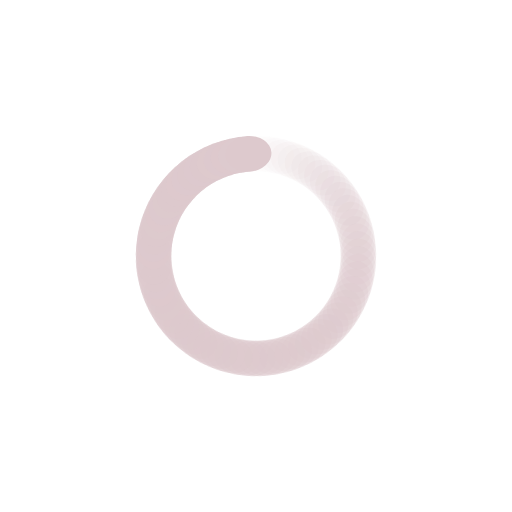
t = 0.00 s
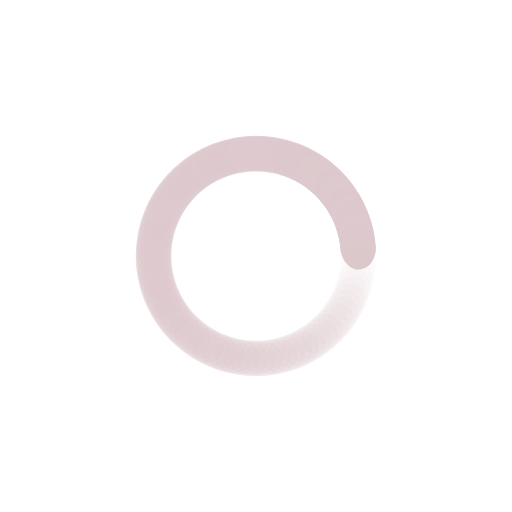
t = 0.25 s
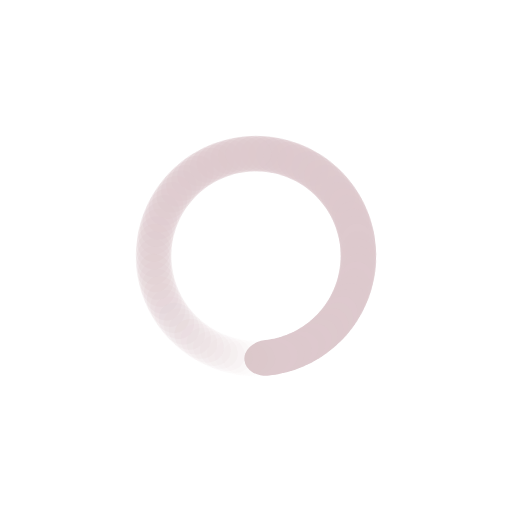
t = 0.50 s
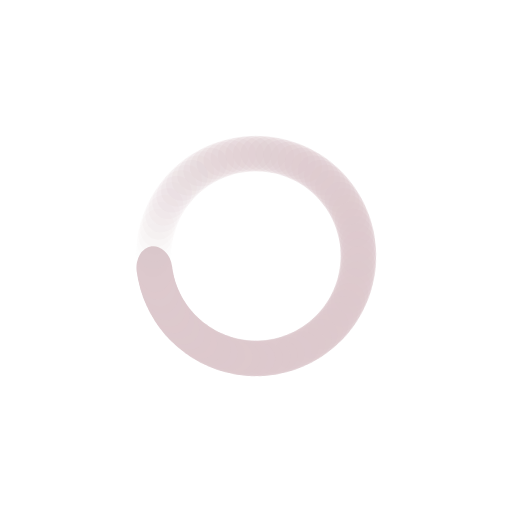
t = 0.75 s

The animated SVG that drew these frames (rendered in a browser with its animation timeline set to each time). Animation: 85 SMIL elements (animate=85); one cycle of 1.00 s, repeats indefinitely.

<?xml version="1.0" encoding="utf-8"?>
<svg xmlns="http://www.w3.org/2000/svg" xmlns:xlink="http://www.w3.org/1999/xlink" style="margin: auto; background: none; display: block; shape-rendering: auto;" width="200px" height="200px" viewBox="0 0 100 100" preserveAspectRatio="xMidYMid">
<g transform="rotate(0 50 50)">
  <rect x="45.5" y="26.5" rx="4.5" ry="3.5" width="9" height="7" fill="#ddc9cd">
    <animate attributeName="opacity" values="1;0" keyTimes="0;1" dur="1s" begin="-0.9882352941176471s" repeatCount="indefinite"></animate>
  </rect>
</g><g transform="rotate(4.235294117647059 50 50)">
  <rect x="45.5" y="26.5" rx="4.5" ry="3.5" width="9" height="7" fill="#ddc9cd">
    <animate attributeName="opacity" values="1;0" keyTimes="0;1" dur="1s" begin="-0.9764705882352941s" repeatCount="indefinite"></animate>
  </rect>
</g><g transform="rotate(8.470588235294118 50 50)">
  <rect x="45.5" y="26.5" rx="4.5" ry="3.5" width="9" height="7" fill="#ddc9cd">
    <animate attributeName="opacity" values="1;0" keyTimes="0;1" dur="1s" begin="-0.9647058823529412s" repeatCount="indefinite"></animate>
  </rect>
</g><g transform="rotate(12.705882352941176 50 50)">
  <rect x="45.5" y="26.5" rx="4.5" ry="3.5" width="9" height="7" fill="#ddc9cd">
    <animate attributeName="opacity" values="1;0" keyTimes="0;1" dur="1s" begin="-0.9529411764705882s" repeatCount="indefinite"></animate>
  </rect>
</g><g transform="rotate(16.941176470588236 50 50)">
  <rect x="45.5" y="26.5" rx="4.5" ry="3.5" width="9" height="7" fill="#ddc9cd">
    <animate attributeName="opacity" values="1;0" keyTimes="0;1" dur="1s" begin="-0.9411764705882353s" repeatCount="indefinite"></animate>
  </rect>
</g><g transform="rotate(21.176470588235293 50 50)">
  <rect x="45.5" y="26.5" rx="4.5" ry="3.5" width="9" height="7" fill="#ddc9cd">
    <animate attributeName="opacity" values="1;0" keyTimes="0;1" dur="1s" begin="-0.9294117647058824s" repeatCount="indefinite"></animate>
  </rect>
</g><g transform="rotate(25.41176470588235 50 50)">
  <rect x="45.5" y="26.5" rx="4.5" ry="3.5" width="9" height="7" fill="#ddc9cd">
    <animate attributeName="opacity" values="1;0" keyTimes="0;1" dur="1s" begin="-0.9176470588235294s" repeatCount="indefinite"></animate>
  </rect>
</g><g transform="rotate(29.647058823529413 50 50)">
  <rect x="45.5" y="26.5" rx="4.5" ry="3.5" width="9" height="7" fill="#ddc9cd">
    <animate attributeName="opacity" values="1;0" keyTimes="0;1" dur="1s" begin="-0.9058823529411765s" repeatCount="indefinite"></animate>
  </rect>
</g><g transform="rotate(33.88235294117647 50 50)">
  <rect x="45.5" y="26.5" rx="4.5" ry="3.5" width="9" height="7" fill="#ddc9cd">
    <animate attributeName="opacity" values="1;0" keyTimes="0;1" dur="1s" begin="-0.8941176470588236s" repeatCount="indefinite"></animate>
  </rect>
</g><g transform="rotate(38.11764705882353 50 50)">
  <rect x="45.5" y="26.5" rx="4.5" ry="3.5" width="9" height="7" fill="#ddc9cd">
    <animate attributeName="opacity" values="1;0" keyTimes="0;1" dur="1s" begin="-0.8823529411764706s" repeatCount="indefinite"></animate>
  </rect>
</g><g transform="rotate(42.35294117647059 50 50)">
  <rect x="45.5" y="26.5" rx="4.5" ry="3.5" width="9" height="7" fill="#ddc9cd">
    <animate attributeName="opacity" values="1;0" keyTimes="0;1" dur="1s" begin="-0.8705882352941177s" repeatCount="indefinite"></animate>
  </rect>
</g><g transform="rotate(46.588235294117645 50 50)">
  <rect x="45.5" y="26.5" rx="4.5" ry="3.5" width="9" height="7" fill="#ddc9cd">
    <animate attributeName="opacity" values="1;0" keyTimes="0;1" dur="1s" begin="-0.8588235294117647s" repeatCount="indefinite"></animate>
  </rect>
</g><g transform="rotate(50.8235294117647 50 50)">
  <rect x="45.5" y="26.5" rx="4.5" ry="3.5" width="9" height="7" fill="#ddc9cd">
    <animate attributeName="opacity" values="1;0" keyTimes="0;1" dur="1s" begin="-0.8470588235294118s" repeatCount="indefinite"></animate>
  </rect>
</g><g transform="rotate(55.05882352941177 50 50)">
  <rect x="45.5" y="26.5" rx="4.5" ry="3.5" width="9" height="7" fill="#ddc9cd">
    <animate attributeName="opacity" values="1;0" keyTimes="0;1" dur="1s" begin="-0.8352941176470589s" repeatCount="indefinite"></animate>
  </rect>
</g><g transform="rotate(59.294117647058826 50 50)">
  <rect x="45.5" y="26.5" rx="4.5" ry="3.5" width="9" height="7" fill="#ddc9cd">
    <animate attributeName="opacity" values="1;0" keyTimes="0;1" dur="1s" begin="-0.8235294117647058s" repeatCount="indefinite"></animate>
  </rect>
</g><g transform="rotate(63.529411764705884 50 50)">
  <rect x="45.5" y="26.5" rx="4.5" ry="3.5" width="9" height="7" fill="#ddc9cd">
    <animate attributeName="opacity" values="1;0" keyTimes="0;1" dur="1s" begin="-0.8117647058823529s" repeatCount="indefinite"></animate>
  </rect>
</g><g transform="rotate(67.76470588235294 50 50)">
  <rect x="45.5" y="26.5" rx="4.5" ry="3.5" width="9" height="7" fill="#ddc9cd">
    <animate attributeName="opacity" values="1;0" keyTimes="0;1" dur="1s" begin="-0.8s" repeatCount="indefinite"></animate>
  </rect>
</g><g transform="rotate(72 50 50)">
  <rect x="45.5" y="26.5" rx="4.5" ry="3.5" width="9" height="7" fill="#ddc9cd">
    <animate attributeName="opacity" values="1;0" keyTimes="0;1" dur="1s" begin="-0.788235294117647s" repeatCount="indefinite"></animate>
  </rect>
</g><g transform="rotate(76.23529411764706 50 50)">
  <rect x="45.5" y="26.5" rx="4.5" ry="3.5" width="9" height="7" fill="#ddc9cd">
    <animate attributeName="opacity" values="1;0" keyTimes="0;1" dur="1s" begin="-0.7764705882352941s" repeatCount="indefinite"></animate>
  </rect>
</g><g transform="rotate(80.47058823529412 50 50)">
  <rect x="45.5" y="26.5" rx="4.5" ry="3.5" width="9" height="7" fill="#ddc9cd">
    <animate attributeName="opacity" values="1;0" keyTimes="0;1" dur="1s" begin="-0.7647058823529411s" repeatCount="indefinite"></animate>
  </rect>
</g><g transform="rotate(84.70588235294117 50 50)">
  <rect x="45.5" y="26.5" rx="4.5" ry="3.5" width="9" height="7" fill="#ddc9cd">
    <animate attributeName="opacity" values="1;0" keyTimes="0;1" dur="1s" begin="-0.7529411764705882s" repeatCount="indefinite"></animate>
  </rect>
</g><g transform="rotate(88.94117647058823 50 50)">
  <rect x="45.5" y="26.5" rx="4.5" ry="3.5" width="9" height="7" fill="#ddc9cd">
    <animate attributeName="opacity" values="1;0" keyTimes="0;1" dur="1s" begin="-0.7411764705882353s" repeatCount="indefinite"></animate>
  </rect>
</g><g transform="rotate(93.17647058823529 50 50)">
  <rect x="45.5" y="26.5" rx="4.5" ry="3.5" width="9" height="7" fill="#ddc9cd">
    <animate attributeName="opacity" values="1;0" keyTimes="0;1" dur="1s" begin="-0.7294117647058823s" repeatCount="indefinite"></animate>
  </rect>
</g><g transform="rotate(97.41176470588235 50 50)">
  <rect x="45.5" y="26.5" rx="4.5" ry="3.5" width="9" height="7" fill="#ddc9cd">
    <animate attributeName="opacity" values="1;0" keyTimes="0;1" dur="1s" begin="-0.7176470588235294s" repeatCount="indefinite"></animate>
  </rect>
</g><g transform="rotate(101.6470588235294 50 50)">
  <rect x="45.5" y="26.5" rx="4.5" ry="3.5" width="9" height="7" fill="#ddc9cd">
    <animate attributeName="opacity" values="1;0" keyTimes="0;1" dur="1s" begin="-0.7058823529411765s" repeatCount="indefinite"></animate>
  </rect>
</g><g transform="rotate(105.88235294117646 50 50)">
  <rect x="45.5" y="26.5" rx="4.5" ry="3.5" width="9" height="7" fill="#ddc9cd">
    <animate attributeName="opacity" values="1;0" keyTimes="0;1" dur="1s" begin="-0.6941176470588235s" repeatCount="indefinite"></animate>
  </rect>
</g><g transform="rotate(110.11764705882354 50 50)">
  <rect x="45.5" y="26.5" rx="4.5" ry="3.5" width="9" height="7" fill="#ddc9cd">
    <animate attributeName="opacity" values="1;0" keyTimes="0;1" dur="1s" begin="-0.6823529411764706s" repeatCount="indefinite"></animate>
  </rect>
</g><g transform="rotate(114.3529411764706 50 50)">
  <rect x="45.5" y="26.5" rx="4.5" ry="3.5" width="9" height="7" fill="#ddc9cd">
    <animate attributeName="opacity" values="1;0" keyTimes="0;1" dur="1s" begin="-0.6705882352941176s" repeatCount="indefinite"></animate>
  </rect>
</g><g transform="rotate(118.58823529411765 50 50)">
  <rect x="45.5" y="26.5" rx="4.5" ry="3.5" width="9" height="7" fill="#ddc9cd">
    <animate attributeName="opacity" values="1;0" keyTimes="0;1" dur="1s" begin="-0.6588235294117647s" repeatCount="indefinite"></animate>
  </rect>
</g><g transform="rotate(122.82352941176471 50 50)">
  <rect x="45.5" y="26.5" rx="4.5" ry="3.5" width="9" height="7" fill="#ddc9cd">
    <animate attributeName="opacity" values="1;0" keyTimes="0;1" dur="1s" begin="-0.6470588235294118s" repeatCount="indefinite"></animate>
  </rect>
</g><g transform="rotate(127.05882352941177 50 50)">
  <rect x="45.5" y="26.5" rx="4.5" ry="3.5" width="9" height="7" fill="#ddc9cd">
    <animate attributeName="opacity" values="1;0" keyTimes="0;1" dur="1s" begin="-0.6352941176470588s" repeatCount="indefinite"></animate>
  </rect>
</g><g transform="rotate(131.2941176470588 50 50)">
  <rect x="45.5" y="26.5" rx="4.5" ry="3.5" width="9" height="7" fill="#ddc9cd">
    <animate attributeName="opacity" values="1;0" keyTimes="0;1" dur="1s" begin="-0.6235294117647059s" repeatCount="indefinite"></animate>
  </rect>
</g><g transform="rotate(135.52941176470588 50 50)">
  <rect x="45.5" y="26.5" rx="4.5" ry="3.5" width="9" height="7" fill="#ddc9cd">
    <animate attributeName="opacity" values="1;0" keyTimes="0;1" dur="1s" begin="-0.611764705882353s" repeatCount="indefinite"></animate>
  </rect>
</g><g transform="rotate(139.76470588235293 50 50)">
  <rect x="45.5" y="26.5" rx="4.5" ry="3.5" width="9" height="7" fill="#ddc9cd">
    <animate attributeName="opacity" values="1;0" keyTimes="0;1" dur="1s" begin="-0.6s" repeatCount="indefinite"></animate>
  </rect>
</g><g transform="rotate(144 50 50)">
  <rect x="45.5" y="26.5" rx="4.5" ry="3.5" width="9" height="7" fill="#ddc9cd">
    <animate attributeName="opacity" values="1;0" keyTimes="0;1" dur="1s" begin="-0.5882352941176471s" repeatCount="indefinite"></animate>
  </rect>
</g><g transform="rotate(148.23529411764707 50 50)">
  <rect x="45.5" y="26.5" rx="4.5" ry="3.5" width="9" height="7" fill="#ddc9cd">
    <animate attributeName="opacity" values="1;0" keyTimes="0;1" dur="1s" begin="-0.5764705882352941s" repeatCount="indefinite"></animate>
  </rect>
</g><g transform="rotate(152.47058823529412 50 50)">
  <rect x="45.5" y="26.5" rx="4.5" ry="3.5" width="9" height="7" fill="#ddc9cd">
    <animate attributeName="opacity" values="1;0" keyTimes="0;1" dur="1s" begin="-0.5647058823529412s" repeatCount="indefinite"></animate>
  </rect>
</g><g transform="rotate(156.7058823529412 50 50)">
  <rect x="45.5" y="26.5" rx="4.5" ry="3.5" width="9" height="7" fill="#ddc9cd">
    <animate attributeName="opacity" values="1;0" keyTimes="0;1" dur="1s" begin="-0.5529411764705883s" repeatCount="indefinite"></animate>
  </rect>
</g><g transform="rotate(160.94117647058823 50 50)">
  <rect x="45.5" y="26.5" rx="4.5" ry="3.5" width="9" height="7" fill="#ddc9cd">
    <animate attributeName="opacity" values="1;0" keyTimes="0;1" dur="1s" begin="-0.5411764705882353s" repeatCount="indefinite"></animate>
  </rect>
</g><g transform="rotate(165.1764705882353 50 50)">
  <rect x="45.5" y="26.5" rx="4.5" ry="3.5" width="9" height="7" fill="#ddc9cd">
    <animate attributeName="opacity" values="1;0" keyTimes="0;1" dur="1s" begin="-0.5294117647058824s" repeatCount="indefinite"></animate>
  </rect>
</g><g transform="rotate(169.41176470588235 50 50)">
  <rect x="45.5" y="26.5" rx="4.5" ry="3.5" width="9" height="7" fill="#ddc9cd">
    <animate attributeName="opacity" values="1;0" keyTimes="0;1" dur="1s" begin="-0.5176470588235295s" repeatCount="indefinite"></animate>
  </rect>
</g><g transform="rotate(173.64705882352942 50 50)">
  <rect x="45.5" y="26.5" rx="4.5" ry="3.5" width="9" height="7" fill="#ddc9cd">
    <animate attributeName="opacity" values="1;0" keyTimes="0;1" dur="1s" begin="-0.5058823529411764s" repeatCount="indefinite"></animate>
  </rect>
</g><g transform="rotate(177.88235294117646 50 50)">
  <rect x="45.5" y="26.5" rx="4.5" ry="3.5" width="9" height="7" fill="#ddc9cd">
    <animate attributeName="opacity" values="1;0" keyTimes="0;1" dur="1s" begin="-0.49411764705882355s" repeatCount="indefinite"></animate>
  </rect>
</g><g transform="rotate(182.11764705882354 50 50)">
  <rect x="45.5" y="26.5" rx="4.5" ry="3.5" width="9" height="7" fill="#ddc9cd">
    <animate attributeName="opacity" values="1;0" keyTimes="0;1" dur="1s" begin="-0.4823529411764706s" repeatCount="indefinite"></animate>
  </rect>
</g><g transform="rotate(186.35294117647058 50 50)">
  <rect x="45.5" y="26.5" rx="4.5" ry="3.5" width="9" height="7" fill="#ddc9cd">
    <animate attributeName="opacity" values="1;0" keyTimes="0;1" dur="1s" begin="-0.47058823529411764s" repeatCount="indefinite"></animate>
  </rect>
</g><g transform="rotate(190.58823529411765 50 50)">
  <rect x="45.5" y="26.5" rx="4.5" ry="3.5" width="9" height="7" fill="#ddc9cd">
    <animate attributeName="opacity" values="1;0" keyTimes="0;1" dur="1s" begin="-0.4588235294117647s" repeatCount="indefinite"></animate>
  </rect>
</g><g transform="rotate(194.8235294117647 50 50)">
  <rect x="45.5" y="26.5" rx="4.5" ry="3.5" width="9" height="7" fill="#ddc9cd">
    <animate attributeName="opacity" values="1;0" keyTimes="0;1" dur="1s" begin="-0.4470588235294118s" repeatCount="indefinite"></animate>
  </rect>
</g><g transform="rotate(199.05882352941177 50 50)">
  <rect x="45.5" y="26.5" rx="4.5" ry="3.5" width="9" height="7" fill="#ddc9cd">
    <animate attributeName="opacity" values="1;0" keyTimes="0;1" dur="1s" begin="-0.43529411764705883s" repeatCount="indefinite"></animate>
  </rect>
</g><g transform="rotate(203.2941176470588 50 50)">
  <rect x="45.5" y="26.5" rx="4.5" ry="3.5" width="9" height="7" fill="#ddc9cd">
    <animate attributeName="opacity" values="1;0" keyTimes="0;1" dur="1s" begin="-0.4235294117647059s" repeatCount="indefinite"></animate>
  </rect>
</g><g transform="rotate(207.52941176470588 50 50)">
  <rect x="45.5" y="26.5" rx="4.5" ry="3.5" width="9" height="7" fill="#ddc9cd">
    <animate attributeName="opacity" values="1;0" keyTimes="0;1" dur="1s" begin="-0.4117647058823529s" repeatCount="indefinite"></animate>
  </rect>
</g><g transform="rotate(211.76470588235293 50 50)">
  <rect x="45.5" y="26.5" rx="4.5" ry="3.5" width="9" height="7" fill="#ddc9cd">
    <animate attributeName="opacity" values="1;0" keyTimes="0;1" dur="1s" begin="-0.4s" repeatCount="indefinite"></animate>
  </rect>
</g><g transform="rotate(216 50 50)">
  <rect x="45.5" y="26.5" rx="4.5" ry="3.5" width="9" height="7" fill="#ddc9cd">
    <animate attributeName="opacity" values="1;0" keyTimes="0;1" dur="1s" begin="-0.38823529411764707s" repeatCount="indefinite"></animate>
  </rect>
</g><g transform="rotate(220.23529411764707 50 50)">
  <rect x="45.5" y="26.5" rx="4.5" ry="3.5" width="9" height="7" fill="#ddc9cd">
    <animate attributeName="opacity" values="1;0" keyTimes="0;1" dur="1s" begin="-0.3764705882352941s" repeatCount="indefinite"></animate>
  </rect>
</g><g transform="rotate(224.47058823529412 50 50)">
  <rect x="45.5" y="26.5" rx="4.5" ry="3.5" width="9" height="7" fill="#ddc9cd">
    <animate attributeName="opacity" values="1;0" keyTimes="0;1" dur="1s" begin="-0.36470588235294116s" repeatCount="indefinite"></animate>
  </rect>
</g><g transform="rotate(228.7058823529412 50 50)">
  <rect x="45.5" y="26.5" rx="4.5" ry="3.5" width="9" height="7" fill="#ddc9cd">
    <animate attributeName="opacity" values="1;0" keyTimes="0;1" dur="1s" begin="-0.35294117647058826s" repeatCount="indefinite"></animate>
  </rect>
</g><g transform="rotate(232.94117647058823 50 50)">
  <rect x="45.5" y="26.5" rx="4.5" ry="3.5" width="9" height="7" fill="#ddc9cd">
    <animate attributeName="opacity" values="1;0" keyTimes="0;1" dur="1s" begin="-0.3411764705882353s" repeatCount="indefinite"></animate>
  </rect>
</g><g transform="rotate(237.1764705882353 50 50)">
  <rect x="45.5" y="26.5" rx="4.5" ry="3.5" width="9" height="7" fill="#ddc9cd">
    <animate attributeName="opacity" values="1;0" keyTimes="0;1" dur="1s" begin="-0.32941176470588235s" repeatCount="indefinite"></animate>
  </rect>
</g><g transform="rotate(241.41176470588235 50 50)">
  <rect x="45.5" y="26.5" rx="4.5" ry="3.5" width="9" height="7" fill="#ddc9cd">
    <animate attributeName="opacity" values="1;0" keyTimes="0;1" dur="1s" begin="-0.3176470588235294s" repeatCount="indefinite"></animate>
  </rect>
</g><g transform="rotate(245.64705882352942 50 50)">
  <rect x="45.5" y="26.5" rx="4.5" ry="3.5" width="9" height="7" fill="#ddc9cd">
    <animate attributeName="opacity" values="1;0" keyTimes="0;1" dur="1s" begin="-0.3058823529411765s" repeatCount="indefinite"></animate>
  </rect>
</g><g transform="rotate(249.88235294117646 50 50)">
  <rect x="45.5" y="26.5" rx="4.5" ry="3.5" width="9" height="7" fill="#ddc9cd">
    <animate attributeName="opacity" values="1;0" keyTimes="0;1" dur="1s" begin="-0.29411764705882354s" repeatCount="indefinite"></animate>
  </rect>
</g><g transform="rotate(254.11764705882354 50 50)">
  <rect x="45.5" y="26.5" rx="4.5" ry="3.5" width="9" height="7" fill="#ddc9cd">
    <animate attributeName="opacity" values="1;0" keyTimes="0;1" dur="1s" begin="-0.2823529411764706s" repeatCount="indefinite"></animate>
  </rect>
</g><g transform="rotate(258.3529411764706 50 50)">
  <rect x="45.5" y="26.5" rx="4.5" ry="3.5" width="9" height="7" fill="#ddc9cd">
    <animate attributeName="opacity" values="1;0" keyTimes="0;1" dur="1s" begin="-0.27058823529411763s" repeatCount="indefinite"></animate>
  </rect>
</g><g transform="rotate(262.5882352941176 50 50)">
  <rect x="45.5" y="26.5" rx="4.5" ry="3.5" width="9" height="7" fill="#ddc9cd">
    <animate attributeName="opacity" values="1;0" keyTimes="0;1" dur="1s" begin="-0.25882352941176473s" repeatCount="indefinite"></animate>
  </rect>
</g><g transform="rotate(266.8235294117647 50 50)">
  <rect x="45.5" y="26.5" rx="4.5" ry="3.5" width="9" height="7" fill="#ddc9cd">
    <animate attributeName="opacity" values="1;0" keyTimes="0;1" dur="1s" begin="-0.24705882352941178s" repeatCount="indefinite"></animate>
  </rect>
</g><g transform="rotate(271.05882352941177 50 50)">
  <rect x="45.5" y="26.5" rx="4.5" ry="3.5" width="9" height="7" fill="#ddc9cd">
    <animate attributeName="opacity" values="1;0" keyTimes="0;1" dur="1s" begin="-0.23529411764705882s" repeatCount="indefinite"></animate>
  </rect>
</g><g transform="rotate(275.29411764705884 50 50)">
  <rect x="45.5" y="26.5" rx="4.5" ry="3.5" width="9" height="7" fill="#ddc9cd">
    <animate attributeName="opacity" values="1;0" keyTimes="0;1" dur="1s" begin="-0.2235294117647059s" repeatCount="indefinite"></animate>
  </rect>
</g><g transform="rotate(279.52941176470586 50 50)">
  <rect x="45.5" y="26.5" rx="4.5" ry="3.5" width="9" height="7" fill="#ddc9cd">
    <animate attributeName="opacity" values="1;0" keyTimes="0;1" dur="1s" begin="-0.21176470588235294s" repeatCount="indefinite"></animate>
  </rect>
</g><g transform="rotate(283.7647058823529 50 50)">
  <rect x="45.5" y="26.5" rx="4.5" ry="3.5" width="9" height="7" fill="#ddc9cd">
    <animate attributeName="opacity" values="1;0" keyTimes="0;1" dur="1s" begin="-0.2s" repeatCount="indefinite"></animate>
  </rect>
</g><g transform="rotate(288 50 50)">
  <rect x="45.5" y="26.5" rx="4.5" ry="3.5" width="9" height="7" fill="#ddc9cd">
    <animate attributeName="opacity" values="1;0" keyTimes="0;1" dur="1s" begin="-0.18823529411764706s" repeatCount="indefinite"></animate>
  </rect>
</g><g transform="rotate(292.2352941176471 50 50)">
  <rect x="45.5" y="26.5" rx="4.5" ry="3.5" width="9" height="7" fill="#ddc9cd">
    <animate attributeName="opacity" values="1;0" keyTimes="0;1" dur="1s" begin="-0.17647058823529413s" repeatCount="indefinite"></animate>
  </rect>
</g><g transform="rotate(296.47058823529414 50 50)">
  <rect x="45.5" y="26.5" rx="4.5" ry="3.5" width="9" height="7" fill="#ddc9cd">
    <animate attributeName="opacity" values="1;0" keyTimes="0;1" dur="1s" begin="-0.16470588235294117s" repeatCount="indefinite"></animate>
  </rect>
</g><g transform="rotate(300.70588235294116 50 50)">
  <rect x="45.5" y="26.5" rx="4.5" ry="3.5" width="9" height="7" fill="#ddc9cd">
    <animate attributeName="opacity" values="1;0" keyTimes="0;1" dur="1s" begin="-0.15294117647058825s" repeatCount="indefinite"></animate>
  </rect>
</g><g transform="rotate(304.94117647058823 50 50)">
  <rect x="45.5" y="26.5" rx="4.5" ry="3.5" width="9" height="7" fill="#ddc9cd">
    <animate attributeName="opacity" values="1;0" keyTimes="0;1" dur="1s" begin="-0.1411764705882353s" repeatCount="indefinite"></animate>
  </rect>
</g><g transform="rotate(309.1764705882353 50 50)">
  <rect x="45.5" y="26.5" rx="4.5" ry="3.5" width="9" height="7" fill="#ddc9cd">
    <animate attributeName="opacity" values="1;0" keyTimes="0;1" dur="1s" begin="-0.12941176470588237s" repeatCount="indefinite"></animate>
  </rect>
</g><g transform="rotate(313.4117647058824 50 50)">
  <rect x="45.5" y="26.5" rx="4.5" ry="3.5" width="9" height="7" fill="#ddc9cd">
    <animate attributeName="opacity" values="1;0" keyTimes="0;1" dur="1s" begin="-0.11764705882352941s" repeatCount="indefinite"></animate>
  </rect>
</g><g transform="rotate(317.6470588235294 50 50)">
  <rect x="45.5" y="26.5" rx="4.5" ry="3.5" width="9" height="7" fill="#ddc9cd">
    <animate attributeName="opacity" values="1;0" keyTimes="0;1" dur="1s" begin="-0.10588235294117647s" repeatCount="indefinite"></animate>
  </rect>
</g><g transform="rotate(321.88235294117646 50 50)">
  <rect x="45.5" y="26.5" rx="4.5" ry="3.5" width="9" height="7" fill="#ddc9cd">
    <animate attributeName="opacity" values="1;0" keyTimes="0;1" dur="1s" begin="-0.09411764705882353s" repeatCount="indefinite"></animate>
  </rect>
</g><g transform="rotate(326.11764705882354 50 50)">
  <rect x="45.5" y="26.5" rx="4.5" ry="3.5" width="9" height="7" fill="#ddc9cd">
    <animate attributeName="opacity" values="1;0" keyTimes="0;1" dur="1s" begin="-0.08235294117647059s" repeatCount="indefinite"></animate>
  </rect>
</g><g transform="rotate(330.3529411764706 50 50)">
  <rect x="45.5" y="26.5" rx="4.5" ry="3.5" width="9" height="7" fill="#ddc9cd">
    <animate attributeName="opacity" values="1;0" keyTimes="0;1" dur="1s" begin="-0.07058823529411765s" repeatCount="indefinite"></animate>
  </rect>
</g><g transform="rotate(334.5882352941176 50 50)">
  <rect x="45.5" y="26.5" rx="4.5" ry="3.5" width="9" height="7" fill="#ddc9cd">
    <animate attributeName="opacity" values="1;0" keyTimes="0;1" dur="1s" begin="-0.058823529411764705s" repeatCount="indefinite"></animate>
  </rect>
</g><g transform="rotate(338.8235294117647 50 50)">
  <rect x="45.5" y="26.5" rx="4.5" ry="3.5" width="9" height="7" fill="#ddc9cd">
    <animate attributeName="opacity" values="1;0" keyTimes="0;1" dur="1s" begin="-0.047058823529411764s" repeatCount="indefinite"></animate>
  </rect>
</g><g transform="rotate(343.05882352941177 50 50)">
  <rect x="45.5" y="26.5" rx="4.5" ry="3.5" width="9" height="7" fill="#ddc9cd">
    <animate attributeName="opacity" values="1;0" keyTimes="0;1" dur="1s" begin="-0.03529411764705882s" repeatCount="indefinite"></animate>
  </rect>
</g><g transform="rotate(347.29411764705884 50 50)">
  <rect x="45.5" y="26.5" rx="4.5" ry="3.5" width="9" height="7" fill="#ddc9cd">
    <animate attributeName="opacity" values="1;0" keyTimes="0;1" dur="1s" begin="-0.023529411764705882s" repeatCount="indefinite"></animate>
  </rect>
</g><g transform="rotate(351.52941176470586 50 50)">
  <rect x="45.5" y="26.5" rx="4.5" ry="3.5" width="9" height="7" fill="#ddc9cd">
    <animate attributeName="opacity" values="1;0" keyTimes="0;1" dur="1s" begin="-0.011764705882352941s" repeatCount="indefinite"></animate>
  </rect>
</g><g transform="rotate(355.7647058823529 50 50)">
  <rect x="45.5" y="26.5" rx="4.5" ry="3.5" width="9" height="7" fill="#ddc9cd">
    <animate attributeName="opacity" values="1;0" keyTimes="0;1" dur="1s" begin="0s" repeatCount="indefinite"></animate>
  </rect>
</g>
<!-- [ldio] generated by https://loading.io/ --></svg>